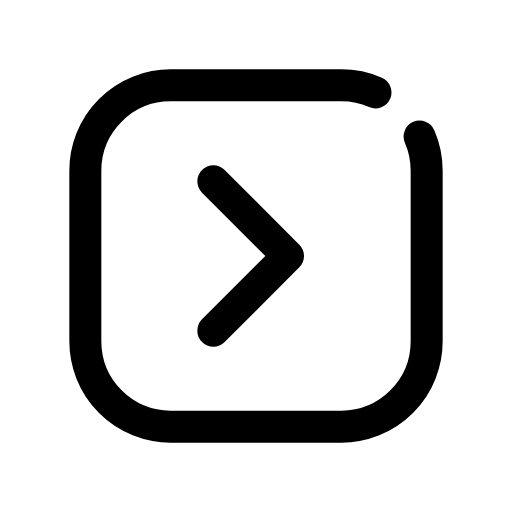
t = 0.00 s
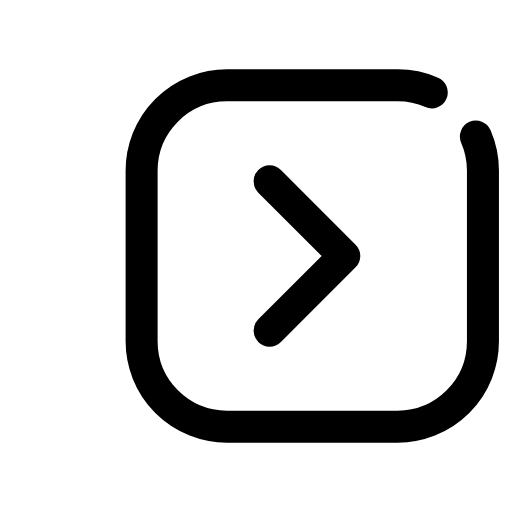
t = 0.14 s
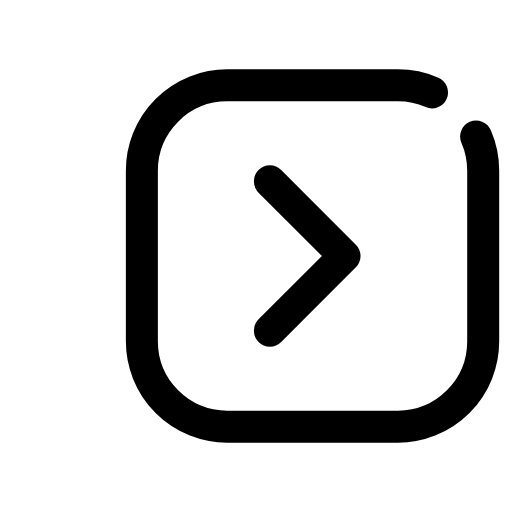
t = 0.21 s
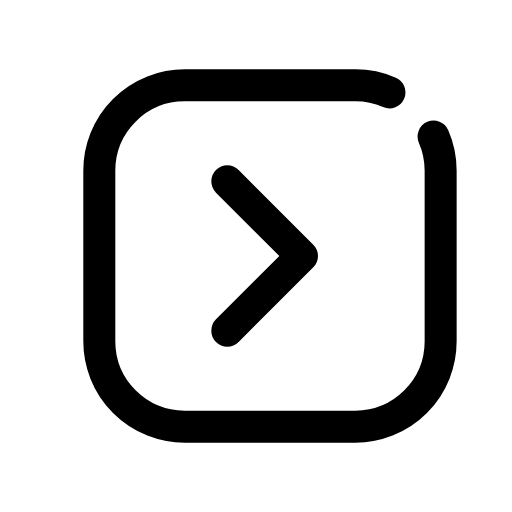
t = 0.39 s
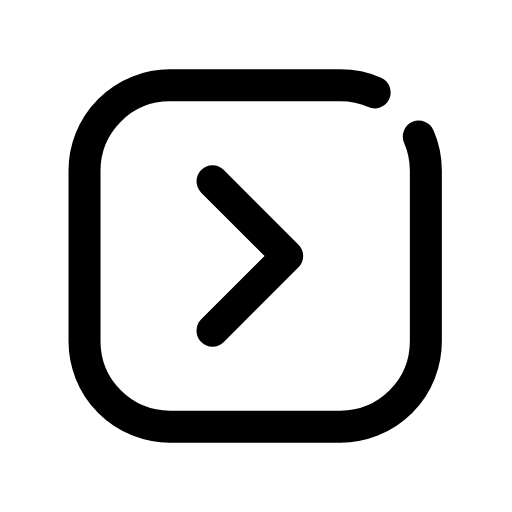
t = 0.49 s
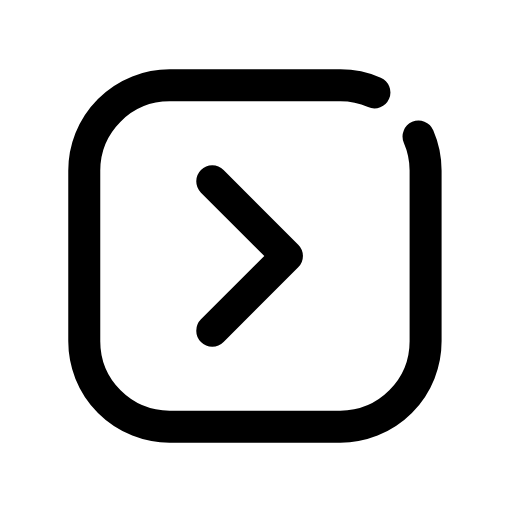
t = 0.60 s

The animated SVG that drew these frames (rendered in a browser with its animation timeline set to each time). Animation: 1 CSS @keyframes rule; one cycle of 0.70 s, repeats indefinitely.

<svg xmlns="http://www.w3.org/2000/svg" viewBox="0 0 24 24" width="24" height="24" class="rd-a-square-chevron-right" data-rd-animate="hover"><style>.rd-a-square-chevron-right{overflow:visible}.rd-a-square-chevron-right *{transform-box:view-box}@media (prefers-reduced-motion:no-preference){.rd-a-square-chevron-right[data-rd-animate="hover"]:hover .a,:hover>.rd-a-square-chevron-right[data-rd-animate="parent"] .a,.rd-a-square-chevron-right[data-rd-animate="play"] .a,.rd-a-square-chevron-right[data-rd-animate="loop"] .a{animation:rd-square-chevron-right-m calc(0.7s*var(--rd-speed,1)) cubic-bezier(.34,1.3,.5,1)}.rd-a-square-chevron-right[data-rd-animate="loop"] *{animation-iteration-count:infinite!important}@keyframes rd-square-chevron-right-m{0%,100%{translate:0 0}40%{translate:2.6px 0}}}</style><g fill="none" stroke="currentColor" stroke-linecap="round" stroke-linejoin="round" stroke-width="1.5"><g class="a"><path d="M19.67 6.4A4 4 0 0 1 20 8V16A4 4 0 0 1 16 20H8A4 4 0 0 1 4 16V8A4 4 0 0 1 8 4H16A4 4 0 0 1 17.6 4.33"/><path d="M10 8.5L13.5 12 10 15.5"/></g></g></svg>
